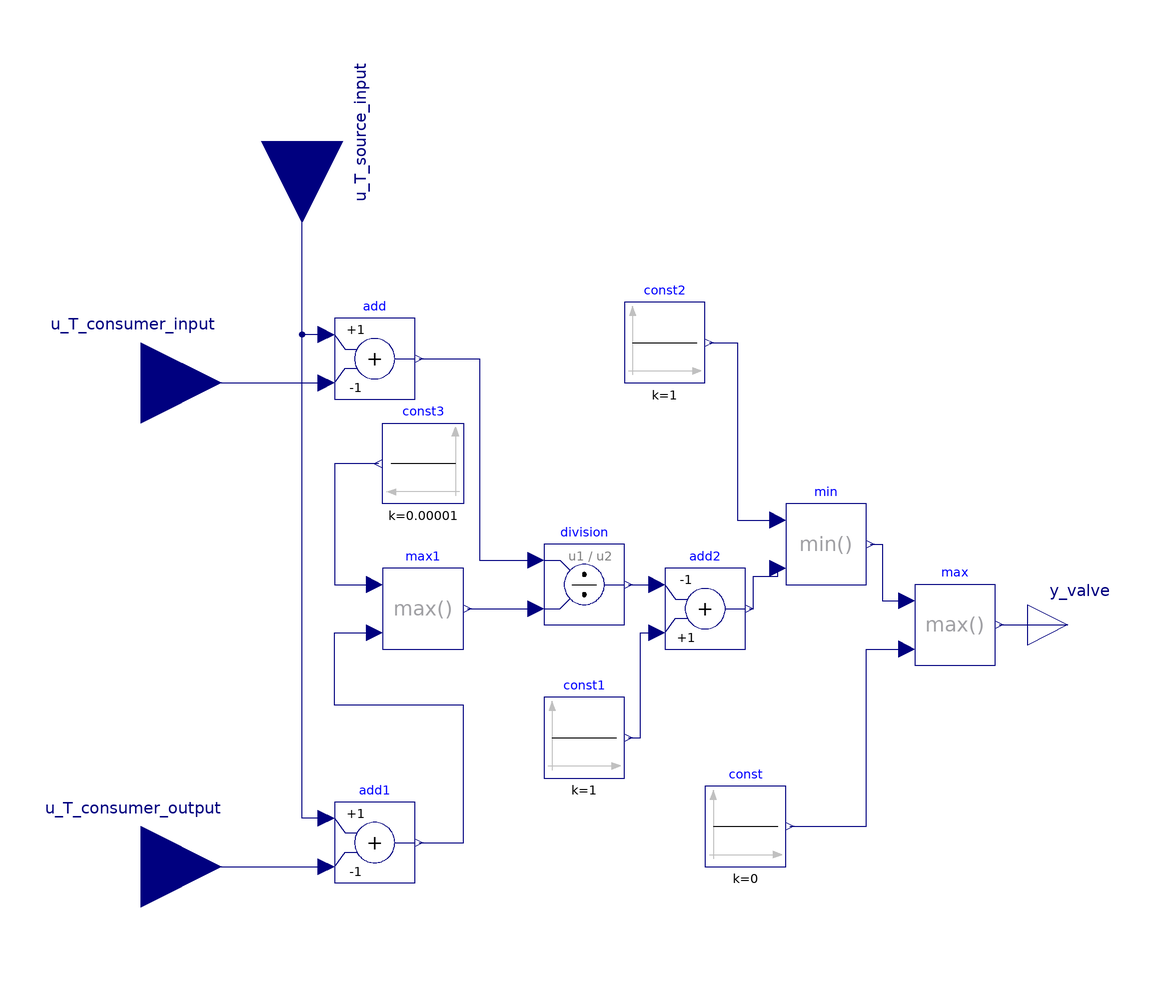

This picture is the connection diagram that the Modelica source below describes through its graphical annotations.

model calc_valve "Callculation of massflow according to power and temperature"
    extends Modelica.Icons.Package;
    Modelica.Blocks.Interfaces.RealInput u_T_consumer_output annotation (
      Placement(visible = true, transformation(origin = {-120, -60}, extent = {{-20, -20}, {20, 20}}, rotation = 0), iconTransformation(origin = {-120, -60}, extent = {{-20, -20}, {20, 20}}, rotation = 0)));
    Modelica.Blocks.Interfaces.RealInput u_T_source_input annotation (
      Placement(visible = true, transformation(origin = {-80, 120}, extent = {{-20, -20}, {20, 20}}, rotation = -90), iconTransformation(origin = {0, 120}, extent = {{-20, -20}, {20, 20}}, rotation = -90)));
    Modelica.Blocks.Interfaces.RealInput u_T_consumer_input annotation (
      Placement(visible = true, transformation(origin = {-120, 60}, extent = {{-20, -20}, {20, 20}}, rotation = 0), iconTransformation(origin = {-120, 58}, extent = {{-20, -20}, {20, 20}}, rotation = 0)));
    Modelica.Blocks.Interfaces.RealOutput y_valve(start = 0.8) annotation (
      Placement(transformation(extent = {{100, -10}, {120, 10}})));
    Modelica.Blocks.Math.Add add(k2 = -1) annotation (
      Placement(visible = true, transformation(extent = {{-72, 56}, {-52, 76}}, rotation = 0)));
    Modelica.Blocks.Math.Division division annotation (
      Placement(visible = true, transformation(extent = {{-20, 0}, {0, 20}}, rotation = 0)));
    Modelica.Blocks.Math.Max max annotation (
      Placement(visible = true, transformation(extent = {{72, -10}, {92, 10}}, rotation = 0)));
    Modelica.Blocks.Sources.Constant const(k = 0) annotation (
      Placement(visible = true, transformation(extent = {{20, -60}, {40, -40}}, rotation = 0)));
    Modelica.Blocks.Math.Add add1(k2 = -1) annotation (
      Placement(visible = true, transformation(extent = {{-72, -64}, {-52, -44}}, rotation = 0)));
    Modelica.Blocks.Math.Add add2(k1 = -1) annotation (
      Placement(visible = true, transformation(extent = {{10, -6}, {30, 14}}, rotation = 0)));
    Modelica.Blocks.Sources.Constant const1(k = 1) annotation (
      Placement(visible = true, transformation(extent = {{-20, -38}, {0, -18}}, rotation = 0)));
    Modelica.Blocks.Math.Min min annotation (
      Placement(visible = true, transformation(origin = {50, 20}, extent = {{-10, -10}, {10, 10}}, rotation = 0)));
    Modelica.Blocks.Sources.Constant const2(k = 1) annotation (
      Placement(visible = true, transformation(extent = {{0, 60}, {20, 80}}, rotation = 0)));
    Modelica.Blocks.Math.Max max1 annotation (
      Placement(visible = true, transformation(extent = {{-60, -6}, {-40, 14}}, rotation = 0)));
    Modelica.Blocks.Sources.Constant const3(k = 0.00001) annotation (
      Placement(visible = true, transformation(extent = {{-40, 30}, {-60, 50}}, rotation = 0)));
  equation
    connect(const.y, max.u2) annotation (
      Line(points = {{41, -50}, {60, -50}, {60, -6}, {70, -6}}, color = {0, 0, 127}));
    connect(max.y, y_valve) annotation (
      Line(points = {{93, 0}, {110, 0}}, color = {0, 0, 127}));
    connect(add.u1, u_T_source_input) annotation (
      Line(points = {{-74, 72}, {-80, 72}, {-80, 120}}, color = {0, 0, 127}));
    connect(u_T_consumer_input, add.u2) annotation (
      Line(points = {{-120, 60}, {-74, 60}}, color = {0, 0, 127}));
    connect(u_T_consumer_output, add1.u2) annotation (
      Line(points = {{-120, -60}, {-74, -60}}, color = {0, 0, 127}));
    connect(add1.u1, u_T_source_input) annotation (
      Line(points = {{-74, -48}, {-80, -48}, {-80, 120}}, color = {0, 0, 127}));
    connect(division.y, add2.u1) annotation (
      Line(points = {{1, 10}, {8, 10}, {8, 10}, {8, 10}}, color = {0, 0, 127}));
    connect(const1.y, add2.u2) annotation (
      Line(points = {{1, -28}, {4, -28}, {4, -2}, {8, -2}, {8, -2}}, color = {0, 0, 127}));
    connect(add2.y, min.u2) annotation (
      Line(points = {{31, 4}, {32, 4}, {32, 12}, {38, 12}, {38, 14}}, color = {0, 0, 127}));
    connect(min.y, max.u1) annotation (
      Line(points = {{61, 20}, {64, 20}, {64, 6}, {70, 6}, {70, 6}}, color = {0, 0, 127}));
    connect(const2.y, min.u1) annotation (
      Line(points = {{21, 70}, {28, 70}, {28, 26}, {38, 26}, {38, 26}}, color = {0, 0, 127}));
    connect(add.y, division.u1) annotation (
      Line(points = {{-51, 66}, {-36, 66}, {-36, 16}, {-22, 16}}, color = {0, 0, 127}));
    connect(max1.y, division.u2) annotation (
      Line(points = {{-39, 4}, {-22, 4}}, color = {0, 0, 127}));
    connect(add1.y, max1.u2) annotation (
      Line(points = {{-51, -54}, {-40, -54}, {-40, -20}, {-72, -20}, {-72, -2}, {-62, -2}}, color = {0, 0, 127}));
    connect(const3.y, max1.u1) annotation (
      Line(points = {{-61, 40}, {-72, 40}, {-72, 10}, {-62, 10}}, color = {0, 0, 127}));
    annotation (
      Documentation(info = "<html>
    <p>
    This component simiulate a basboiler with a simple control system. 
    
    <p>
    Parameter:  
    <p> 
    <strong>T_Out:</strong> Output temperature of the boiler. It regulates the mass flow of the pump 
    
    
    </html>"),
      Icon(coordinateSystem(initialScale = 0.1), graphics={  Text(origin = {-6, -124}, lineColor = {0, 0, 255}, extent = {{-150, 150}, {150, 110}}, textString = "%name")}),
      experiment(StartTime = 0, StopTime = 7200, Tolerance = 1e-06, Interval = 1));
  end calc_valve;